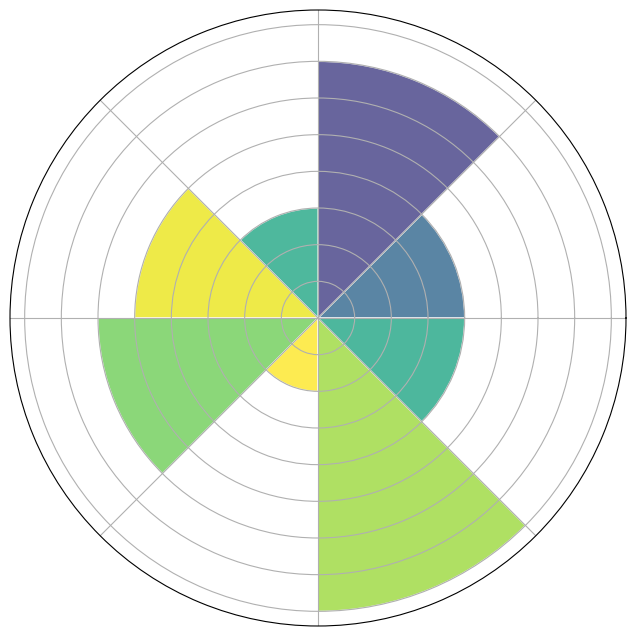

Python code for this plot:
from matplotlib import pyplot as plt
import numpy as np

# Dados de exemplo
valores = [4, 7, 3, 5, 6, 2, 8, 4]
categorias = len(valores)

# Ângulos igualmente espaçados
angulos = np.linspace(0, 2*np.pi, categorias, endpoint=False)

# Criando o gráfico polar
fig, ax = plt.subplots(figsize=(8, 8), subplot_kw={'projection': 'polar'})

# Criando as barras
barras = ax.bar(angulos, valores, width=2*np.pi/categorias, align='edge', edgecolor='white')

# Estilizar as barras (cor e transparência)
for barra in barras:
    barra.set_facecolor(plt.cm.viridis(np.random.rand()))
    barra.set_alpha(0.8)

# Remover grades e rótulos de ângulo
ax.set_yticklabels([])
ax.set_xticklabels([])

plt.show()